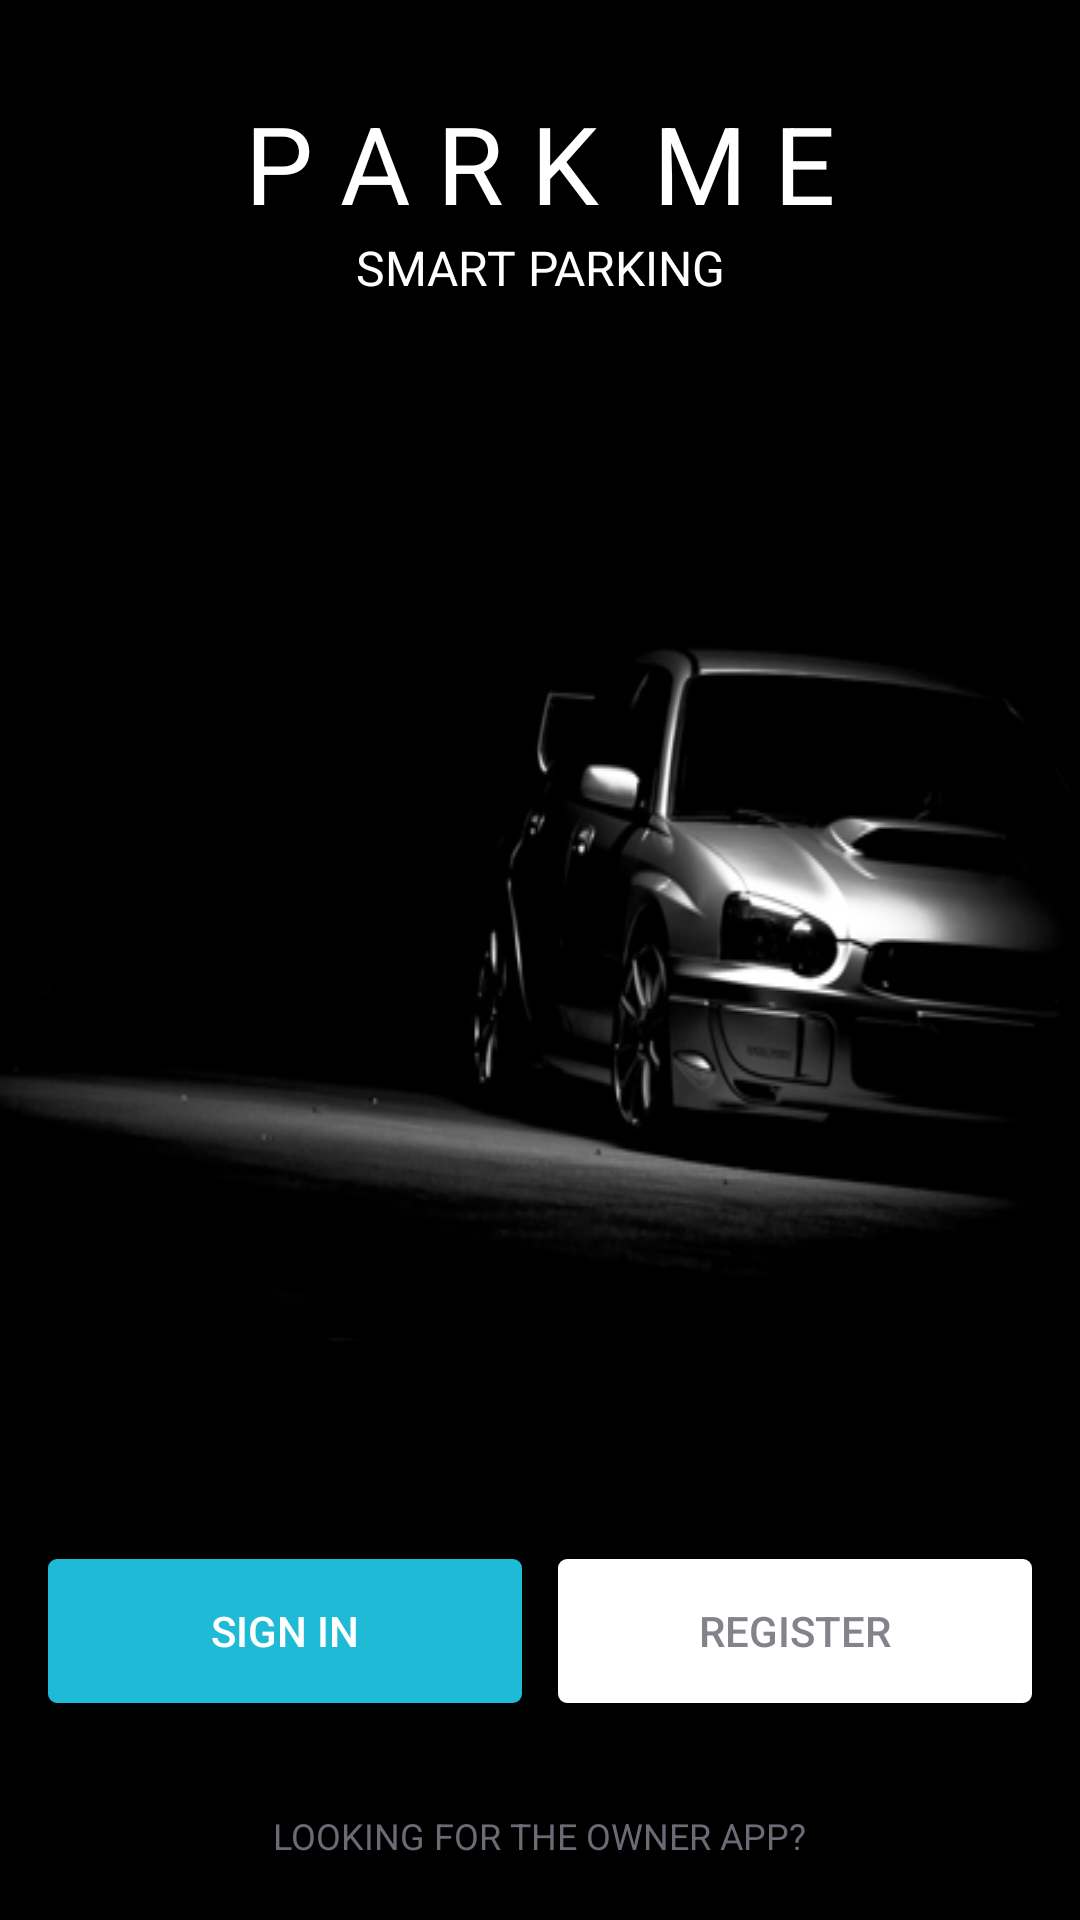

Layout XML and referenced resources for this Android screen:
<!-- AndroidManifest.xml: application theme AppTheme -->
<!-- res/layout/login_activity.xml -->
<?xml version="1.0" encoding="utf-8"?>
<RelativeLayout xmlns:android="http://schemas.android.com/apk/res/android"
    xmlns:app="http://schemas.android.com/apk/res-auto"
    xmlns:tools="http://schemas.android.com/tools"
    android:layout_width="match_parent"
    android:layout_height="match_parent"
    tools:context=".Login"
    android:background="@drawable/bgmain"
    android:id="@+id/relativelayout">
<LinearLayout
    android:orientation="vertical"
    android:layout_marginTop="30dp"
    android:layout_centerHorizontal="true"
    android:gravity="center_horizontal"

    android:layout_width="wrap_content"
    android:layout_height="wrap_content">
    <TextView
        android:text="P A R K  M E"
        android:textSize="36sp"
        android:textAlignment="center"
        android:textColor="@android:color/white"
        android:layout_width="wrap_content"
        android:layout_height="wrap_content" />

    <TextView
        android:text="SMART PARKING"
        android:textSize="16sp"
        android:textAlignment="center"
        android:textColor="@android:color/white"
        android:layout_width="wrap_content"
        android:layout_height="wrap_content" />

</LinearLayout>
    <TextView
        android:layout_width="wrap_content"
        android:layout_height="wrap_content"
        android:textAlignment="center"
        android:id="@+id/txt_owner_app"
        android:layout_marginTop="20dp"
        android:text="LOOKING FOR THE OWNER APP?"
        android:textSize="12sp"
        android:textColor="@color/bottomText"
        android:layout_alignParentBottom="true"
        android:layout_centerHorizontal="true"
        android:layout_marginBottom="20dp"/>
    <LinearLayout
        android:layout_width="match_parent"
        android:orientation="horizontal"
        android:layout_above="@+id/txt_owner_app"
        android:weightSum="2"
        android:layout_margin="16dp"
        android:layout_height="wrap_content"
        android:layout_centerHorizontal="true"
        >
      <Button
          android:id="@+id/btn_signin"
          android:layout_width="0dp"
          android:layout_height="wrap_content"
          android:layout_weight="1"
          android:layout_marginRight="6dp"
          android:text="SIGN IN"
          android:background="@drawable/btn_signin_background"
          android:textAlignment="center"
          android:textColor="@android:color/white"
          />

        <Button
        android:id="@+id/btn_register"
        android:layout_width="0dp"
        android:layout_height="wrap_content"
        android:layout_weight="1"
        android:layout_marginLeft="6dp"
        android:text="REGISTER"
        android:background="@drawable/btn_register_background"
        android:textAlignment="center"
        android:textColor="@color/btn_register"/>

    </LinearLayout>
</RelativeLayout>
<!-- resources referenced by this layout -->
<resources>
  <color name="bottomText">#6b6b76</color>
  <color name="btn_register">#83838c</color>
  <!-- drawable bgmain: jpg bitmap (drawable-hdpi, 34341 bytes) -->
  <!-- drawable btn_register_background (drawable-hdpi) -->
  <?xml version="1.0" encoding="utf-8"?>
  <ripple xmlns:android="http://schemas.android.com/apk/res/android"
      xmlns:tools="http://schemas.android.com/tools"
      android:color="@color/ripple_color"
      tools:targetApi="LOLLIPOP">
      <item >
          <shape android:shape="rectangle">
              <solid android:color="@android:color/white"></solid>
              <stroke android:color="@android:color/white" android:width="2dp"></stroke>
              <corners android:radius="2dp"></corners>
          </shape>
      </item>
  
  
  </ripple>
  <!-- drawable btn_signin_background (drawable-hdpi) -->
  <?xml version="1.0" encoding="utf-8"?>
  <ripple xmlns:android="http://schemas.android.com/apk/res/android"
      xmlns:tools="http://schemas.android.com/tools"
      android:color="@color/ripple_color"
      tools:targetApi="LOLLIPOP">
      <item >
          <shape android:shape="rectangle">
              <solid android:color="@color/btn_signin"></solid>
              <stroke android:color="@color/btn_signin" android:width="2dp"></stroke>
              <corners android:radius="2dp"></corners>
          </shape>
      </item>
  
  
  </ripple>
  <style name="AppTheme" parent="Theme.AppCompat.Light.NoActionBar">
          
          <item name="colorPrimary">@color/colorPrimary</item>
          <item name="colorPrimaryDark">@color/colorPrimaryDark</item>
          <item name="colorAccent">@color/colorAccent</item>
      </style>
  <color name="ripple_color">#f816a463</color>
  <color name="btn_signin">#1fbad6</color>
  <color name="colorPrimary">#0a091b</color>
  <color name="colorPrimaryDark">#070716</color>
  <color name="colorAccent">#FF4081</color>
</resources>
